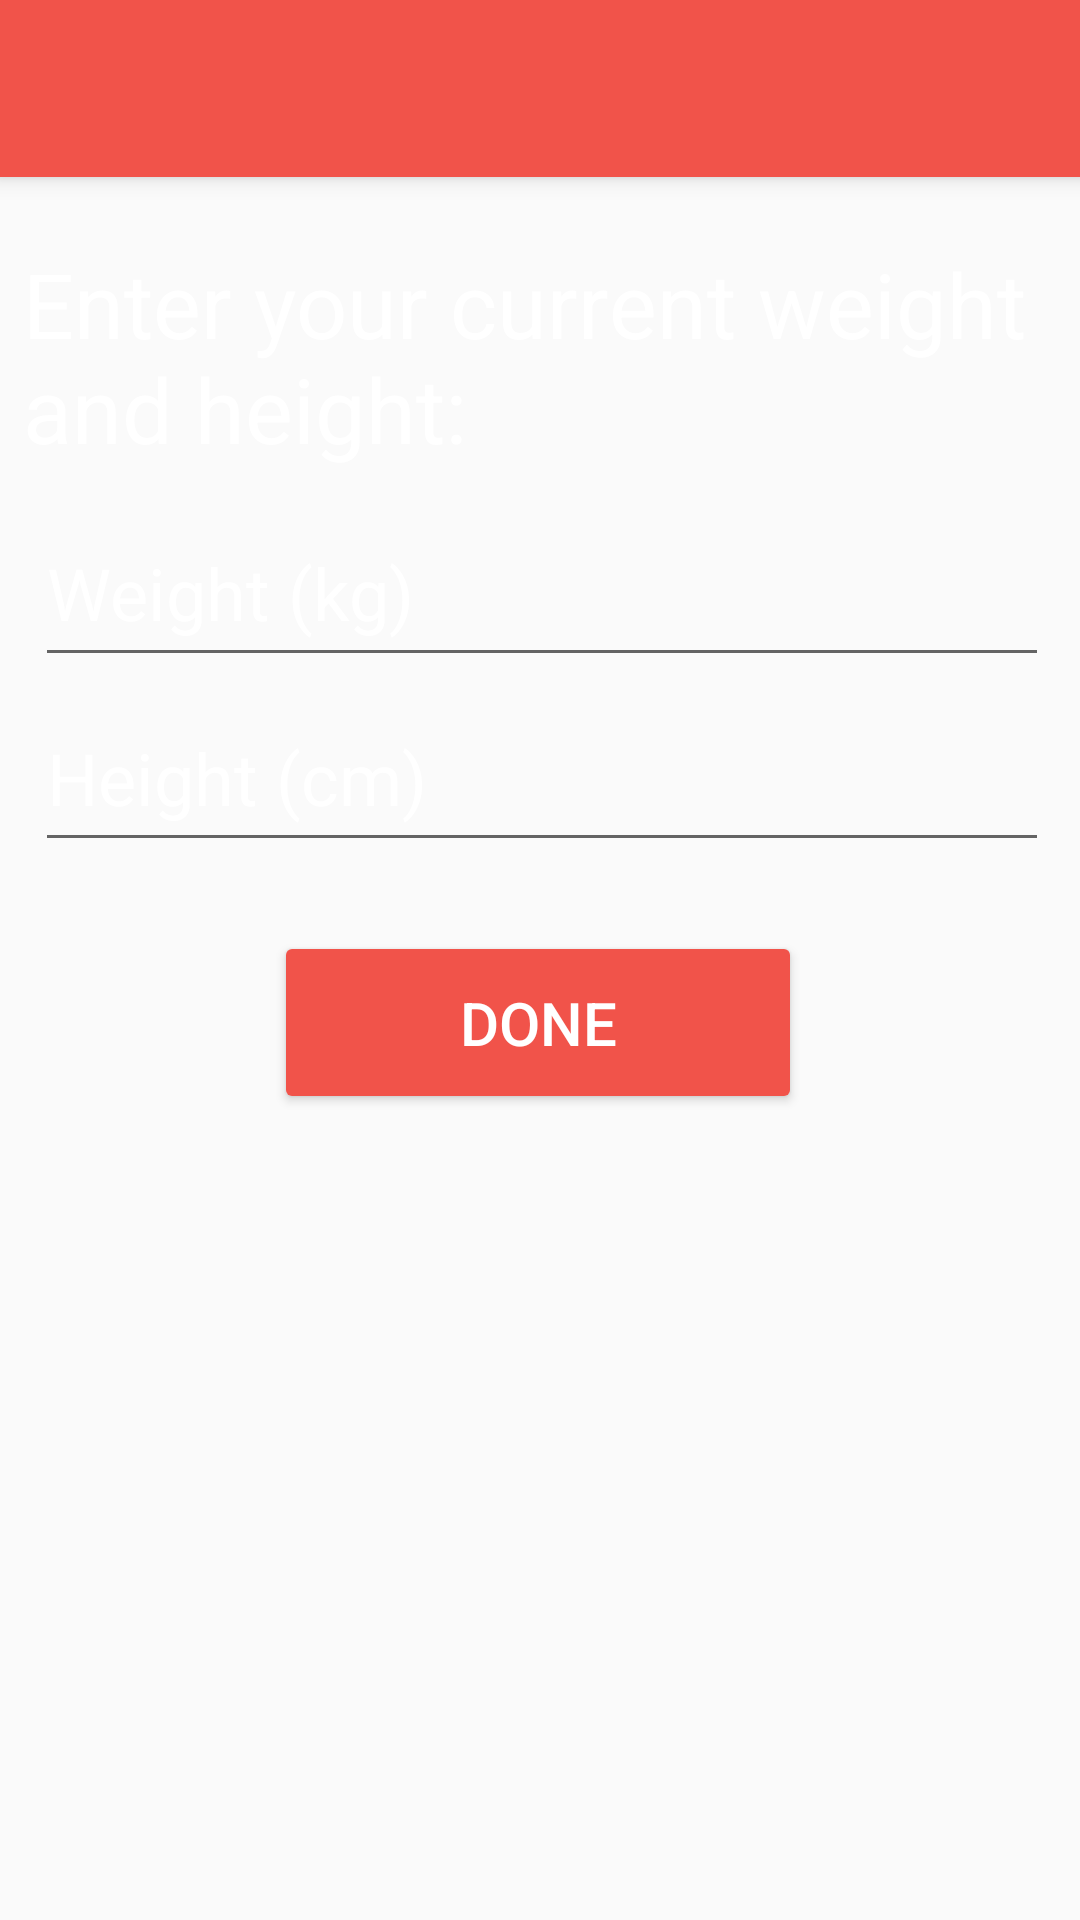

Write the Android layout XML for this screen, with the resource values it uses.
<!-- AndroidManifest.xml: application theme Theme.AppCompat.DayNight.NoActionBar -->
<!-- res/layout/current.xml -->
<?xml version="1.0" encoding="utf-8"?>

<androidx.constraintlayout.widget.ConstraintLayout xmlns:android="http://schemas.android.com/apk/res/android"
    xmlns:app="http://schemas.android.com/apk/res-auto"
    xmlns:tools="http://schemas.android.com/tools"
    android:layout_width="match_parent"
    android:layout_height="match_parent"
    android:background="@drawable/man">


    <ProgressBar
        android:id="@+id/progressBar2"
        style="?android:attr/progressBarStyle"
        android:layout_width="wrap_content"
        android:layout_height="wrap_content"
        app:layout_constraintBottom_toBottomOf="parent"
        app:layout_constraintEnd_toEndOf="parent"
        app:layout_constraintStart_toStartOf="parent"
        android:visibility="gone"
        app:layout_constraintTop_toTopOf="parent" />

    <EditText
        android:id="@+id/height"
        android:layout_width="338dp"
        android:layout_height="59dp"
        android:ems="10"
        android:hint="Height (cm)"
        android:inputType="number"
        android:textColor="#FFFFFF"
        android:textColorHint="#FFFFFF"
        android:textSize="24sp"
        app:layout_constraintBottom_toBottomOf="parent"
        app:layout_constraintEnd_toEndOf="parent"
        app:layout_constraintHorizontal_bias="0.527"
        app:layout_constraintStart_toStartOf="parent"
        app:layout_constraintTop_toTopOf="parent"
        app:layout_constraintVertical_bias="0.393" />

    <EditText
        android:id="@+id/weight"
        android:layout_width="338dp"
        android:layout_height="59dp"
        android:ems="10"
        android:hint="Weight (kg)"
        android:inputType="number"
        android:textColor="#FFFFFF"
        android:textColorHint="#FFFFFF"
        android:textSize="24sp"
        app:layout_constraintBottom_toBottomOf="parent"
        app:layout_constraintEnd_toEndOf="parent"
        app:layout_constraintHorizontal_bias="0.527"
        app:layout_constraintStart_toStartOf="parent"
        app:layout_constraintTop_toTopOf="parent"
        app:layout_constraintVertical_bias="0.287" />

    <TextView
        android:id="@+id/textView4"
        android:layout_width="348dp"
        android:layout_height="77dp"
        android:text="Enter your current weight and height:"
        android:textColor="#FFFFFF"
        android:textSize="30sp"
        app:layout_constraintBottom_toBottomOf="parent"
        app:layout_constraintEnd_toEndOf="parent"
        app:layout_constraintHorizontal_bias="0.644"
        app:layout_constraintStart_toStartOf="parent"
        app:layout_constraintTop_toTopOf="parent"
        app:layout_constraintVertical_bias="0.144" />

    <Button
        android:id="@+id/next"
        android:layout_width="176dp"
        android:layout_height="61dp"
        android:text="DONE"
        android:textColor="#FFFFFF"
        android:textSize="20sp"
        app:backgroundTint="#F1534A"
        app:layout_constraintBottom_toBottomOf="parent"
        app:layout_constraintEnd_toEndOf="parent"
        app:layout_constraintHorizontal_bias="0.497"
        app:layout_constraintStart_toStartOf="parent"
        app:layout_constraintTop_toTopOf="parent"
        app:layout_constraintVertical_bias="0.536" />

    <androidx.appcompat.widget.Toolbar
        android:id="@+id/toolbar2"
        android:layout_width="393dp"
        android:layout_height="59dp"
        android:background="#F1534A"
        android:minHeight="?attr/actionBarSize"
        android:theme="?attr/actionBarTheme"
        android:elevation="4dp"
        app:layout_constraintBottom_toBottomOf="parent"
        app:layout_constraintEnd_toEndOf="parent"
        app:layout_constraintHorizontal_bias="0.0"
        app:layout_constraintStart_toStartOf="parent"
        app:layout_constraintTop_toTopOf="parent"
        app:layout_constraintVertical_bias="0.0" />

</androidx.constraintlayout.widget.ConstraintLayout>
<!-- resources referenced by this layout -->
<resources>

</resources>
